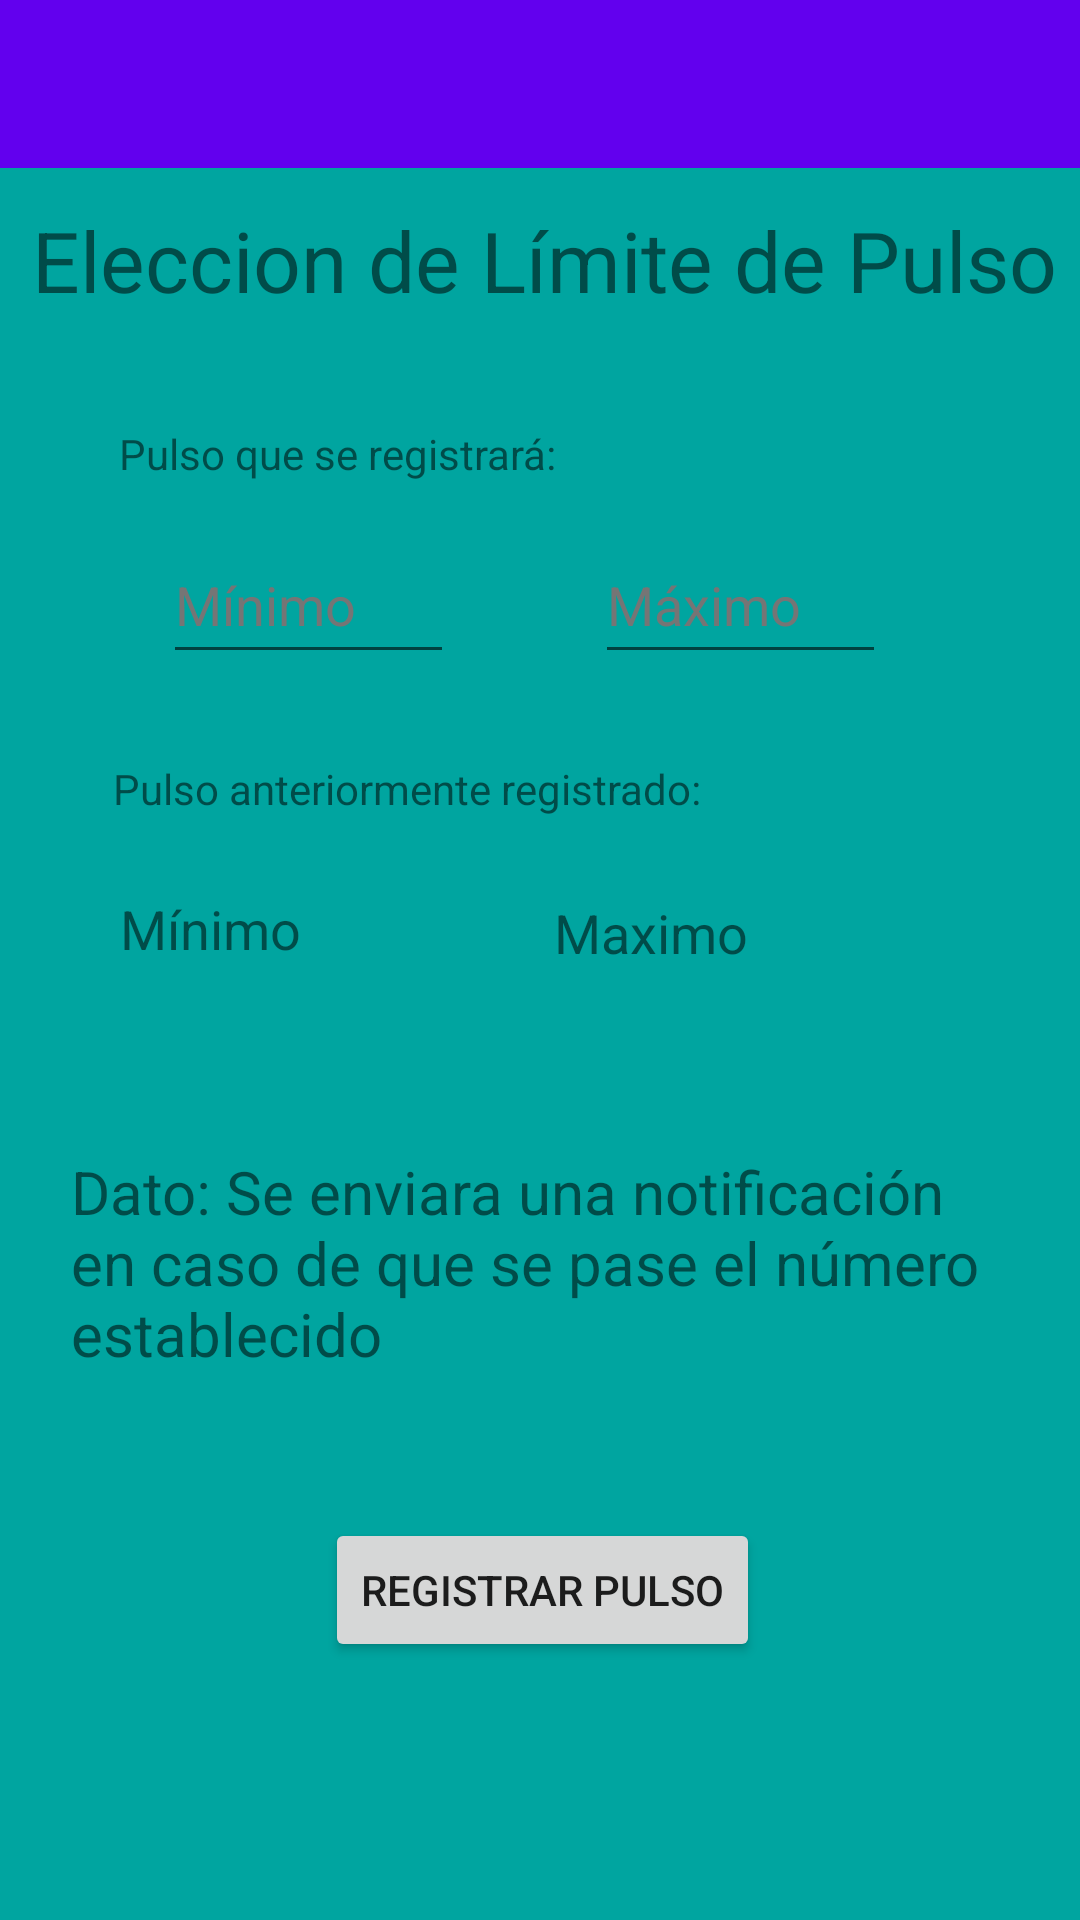

Produce the Android XML layout that renders to this screen, including the resource entries it uses.
<!-- AndroidManifest.xml: application theme Theme.AplicaciónDePulsos -->
<!-- res/layout/activity_pulsolimite.xml -->
<?xml version="1.0" encoding="utf-8"?>
<androidx.constraintlayout.widget.ConstraintLayout xmlns:android="http://schemas.android.com/apk/res/android"
    xmlns:app="http://schemas.android.com/apk/res-auto"
    xmlns:tools="http://schemas.android.com/tools"
    android:layout_width="match_parent"
    android:layout_height="match_parent"
    android:background="#00A5A0"
    tools:context=".Pulsolimite">

    <include
        layout="@layout/toolbar"
        android:layout_width="wrap_content"
        android:layout_height="wrap_content" />

    <TextView
        android:id="@+id/textView10"
        android:layout_width="wrap_content"
        android:layout_height="wrap_content"
        android:text="@string/pulsoregis"
        app:layout_constraintBottom_toBottomOf="parent"
        app:layout_constraintEnd_toEndOf="parent"
        app:layout_constraintHorizontal_bias="0.185"
        app:layout_constraintStart_toStartOf="parent"
        app:layout_constraintTop_toTopOf="parent"
        app:layout_constraintVertical_bias="0.228" />

    <TextView
        android:id="@+id/textView12"
        android:layout_width="wrap_content"
        android:layout_height="wrap_content"
        android:text="@string/eleclimitepulso"
        android:textSize="28sp"
        app:layout_constraintBottom_toBottomOf="parent"
        app:layout_constraintEnd_toEndOf="parent"
        app:layout_constraintHorizontal_bias="0.582"
        app:layout_constraintStart_toStartOf="parent"
        app:layout_constraintTop_toTopOf="parent"
        app:layout_constraintVertical_bias="0.113" />

    <TextView
        android:id="@+id/textView13"
        android:layout_width="313dp"
        android:layout_height="76dp"
        android:text="@string/dato1"
        android:textSize="20sp"
        app:layout_constraintBottom_toBottomOf="parent"
        app:layout_constraintEnd_toEndOf="parent"
        app:layout_constraintStart_toStartOf="parent"
        app:layout_constraintTop_toTopOf="parent"
        app:layout_constraintVertical_bias="0.68" />

    <TextView
        android:id="@+id/textpulsomax"
        android:layout_width="124dp"
        android:layout_height="43dp"
        android:text="Maximo"
        android:textSize="18sp"
        app:layout_constraintBottom_toBottomOf="parent"
        app:layout_constraintEnd_toEndOf="parent"
        app:layout_constraintHorizontal_bias="0.783"
        app:layout_constraintStart_toStartOf="parent"
        app:layout_constraintTop_toTopOf="parent" />

    <TextView
        android:id="@+id/textView14"
        android:layout_width="wrap_content"
        android:layout_height="wrap_content"
        android:text="@string/pulsoregisant"
        app:layout_constraintBottom_toBottomOf="parent"
        app:layout_constraintEnd_toEndOf="parent"
        app:layout_constraintHorizontal_bias="0.23"
        app:layout_constraintStart_toStartOf="parent"
        app:layout_constraintTop_toTopOf="parent"
        app:layout_constraintVertical_bias="0.408" />

    <TextView
        android:id="@+id/textpulsomin"
        android:layout_width="127dp"
        android:layout_height="44dp"
        android:text="Mínimo"
        android:textSize="18sp"
        app:layout_constraintBottom_toBottomOf="parent"
        app:layout_constraintEnd_toEndOf="parent"
        app:layout_constraintHorizontal_bias="0.172"
        app:layout_constraintStart_toStartOf="parent"
        app:layout_constraintTop_toTopOf="parent"
        app:layout_constraintVertical_bias="0.499" />

    <EditText
        android:id="@+id/etpulsomin"
        android:layout_width="97dp"
        android:layout_height="49dp"
        android:autofillHints=""
        android:ems="10"
        android:hint="@string/maximo1"
        android:inputType="number"
        android:textColorHint="#757575"
        app:layout_constraintBottom_toBottomOf="parent"
        app:layout_constraintEnd_toEndOf="parent"
        app:layout_constraintHorizontal_bias="0.754"
        app:layout_constraintStart_toStartOf="parent"
        app:layout_constraintTop_toTopOf="parent"
        app:layout_constraintVertical_bias="0.297" />

    <Button
        android:id="@+id/regispulso"
        android:layout_width="wrap_content"
        android:layout_height="wrap_content"
        android:text="@string/registrarpulso"
        app:layout_constraintBottom_toBottomOf="parent"
        app:layout_constraintEnd_toEndOf="parent"
        app:layout_constraintHorizontal_bias="0.504"
        app:layout_constraintStart_toStartOf="parent"
        app:layout_constraintTop_toTopOf="parent"
        app:layout_constraintVertical_bias="0.855" />

    <EditText
        android:id="@+id/etpulsomax"
        android:layout_width="97dp"
        android:layout_height="49dp"
        android:autofillHints=""
        android:ems="10"
        android:hint="@string/minimo1"
        android:inputType="number"
        android:textColorHint="#757575"
        app:layout_constraintBottom_toBottomOf="parent"
        app:layout_constraintEnd_toEndOf="parent"
        app:layout_constraintHorizontal_bias="0.207"
        app:layout_constraintStart_toStartOf="parent"
        app:layout_constraintTop_toTopOf="parent"
        app:layout_constraintVertical_bias="0.297"
        tools:ignore="DuplicateSpeakableTextCheck" />
</androidx.constraintlayout.widget.ConstraintLayout>
<!-- res/layout/toolbar.xml (included above) -->
<?xml version="1.0" encoding="utf-8"?>
<androidx.coordinatorlayout.widget.CoordinatorLayout xmlns:android="http://schemas.android.com/apk/res/android"
    xmlns:app="http://schemas.android.com/apk/res-auto"


    android:layout_width="match_parent"
    android:layout_height="match_parent">

    <com.google.android.material.appbar.AppBarLayout
        android:id="@+id/appbar"

        android:layout_width="match_parent"
        android:layout_height="wrap_content">

        <com.google.android.material.appbar.CollapsingToolbarLayout
            android:layout_width="match_parent"
            android:layout_height="wrap_content"
            app:contentScrim="?attr/colorPrimary"
            app:layout_scrollFlags="scroll|exitUntilCollapsed"

            app:toolbarId="@+id/toolbar">


            <androidx.appcompat.widget.Toolbar
                android:id="@+id/toolbar"
                android:layout_width="match_parent"
                android:layout_height="?attr/actionBarSize"
                app:contentInsetStart="0dp"
                app:contentInsetStartWithNavigation="150dp"
                app:maxButtonHeight="100dp"></androidx.appcompat.widget.Toolbar>
        </com.google.android.material.appbar.CollapsingToolbarLayout>
    </com.google.android.material.appbar.AppBarLayout>


</androidx.coordinatorlayout.widget.CoordinatorLayout>
<!-- resources referenced by this layout -->
<resources>
  <string name="dato1">Dato: Se enviara una notificación en caso de que se pase el número establecido</string>
  <string name="eleclimitepulso">Eleccion de Límite de Pulso</string>
  <string name="maximo1">Máximo</string>
  <string name="minimo1">Mínimo</string>
  <string name="pulsoregis">Pulso que se registrará:</string>
  <string name="pulsoregisant">Pulso anteriormente registrado:</string>
  <string name="registrarpulso">Registrar Pulso</string>
  <style name="Theme.AplicaciónDePulsos" parent="Theme.MaterialComponents.DayNight.NoActionBar">
          
          <item name="colorPrimary">@color/purple_500</item>
          <item name="colorPrimaryVariant">@color/purple_700</item>
          <item name="colorOnPrimary">@color/white</item>
          
          <item name="colorSecondary">@color/teal_200</item>
          <item name="colorSecondaryVariant">@color/teal_700</item>
          <item name="colorOnSecondary">@color/black</item>
          
          <item name="android:statusBarColor">?attr/colorPrimaryVariant</item>
          
      </style>
  <!-- not gathered from this repository: default colours our renderer supplied (Android Studio template values) -->
  <color name="purple_500">#FF6200EE</color>
  <color name="purple_700">#FF3700B3</color>
  <color name="teal_200">#FF03DAC5</color>
  <color name="teal_700">#FF018786</color>
  <color name="black">#FF000000</color>
  <color name="white">#FFFFFFFF</color>
</resources>
